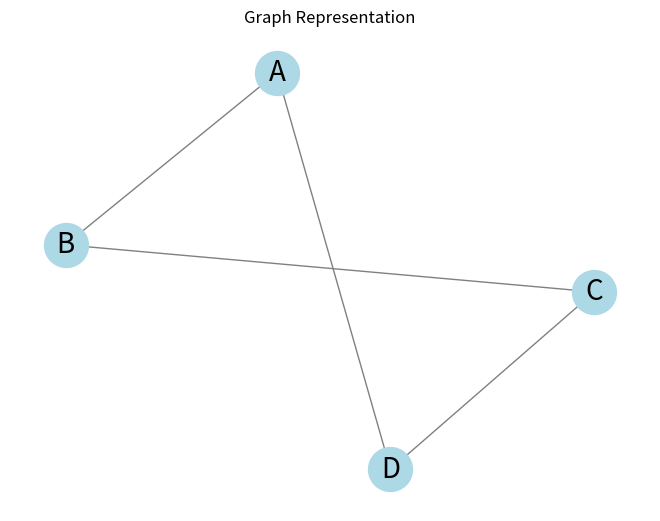

Source code (Python):
from collections import deque

import networkx as nx
import matplotlib.pyplot as plt

class Graph:
    def __init__(self):
        self.adj_list = {}

    def add_vertex(self, vertex):
        if vertex not in self.adj_list:
            self.adj_list[vertex] = []

    def add_edge(self, vertex1, vertex2):
        if vertex1 in self.adj_list and vertex2 in self.adj_list:
            self.adj_list[vertex1].append(vertex2)
            self.adj_list[vertex2].append(vertex1)  # For an undirected graph

    def dfs_iterative(self, start_vertex):
        visited = set() #O(V)
        stack = [start_vertex] #O(V)
        while stack:
            vertex = stack.pop()
            if vertex not in visited:
                print(vertex, end=" ")
                visited.add(vertex)
                # stack.extend(neighbor for neighbor in self.adj_list[vertex] if neighbor not in visited)
                for neighbor in self.adj_list[vertex]:
                    if neighbor not in visited:
                        stack.extend(neighbor)


    def bfs_iterative(self, start_vertex):
        visited = set()
        queue = [start_vertex]
        visited.add(start_vertex)
        while queue:
            vertex = queue.pop(0)
            print(vertex, end=" ")
            for neighbor in self.adj_list[vertex]:
                if neighbor not in visited:
                    queue.append(neighbor)
                    visited.add(neighbor)

    def has_cycle_bfs(self):
        visited = set()
        for vertex in self.adj_list:
            if vertex not in visited:
                if self.detect_cycle_bfs(vertex, visited):
                    return True
        return False

    def detect_cycle_bfs(self, start_vertex, visited):
        queue = deque()
        parent = {}

        queue.append(start_vertex)
        visited.add(start_vertex)
        parent[start_vertex] = None

        while queue:
            current_vertex = queue.popleft()

            for neighbor in self.adj_list[current_vertex]:
                if neighbor not in visited:
                    visited.add(neighbor)
                    queue.append(neighbor)
                    parent[neighbor] = current_vertex
                elif parent[current_vertex] != neighbor:
                    return True

        return False

# Example usage
graph = Graph()

# Adding vertices and edges...
graph.add_vertex("A")
graph.add_vertex("B")
graph.add_vertex("C")
graph.add_vertex("D")
graph.add_edge("A", "B")
graph.add_edge("B", "C")
graph.add_edge("C", "D")
graph.add_edge("D", "A")

#Formed Graph
print("Graph Representation")
print(graph.adj_list)


# DFS traversal starting from vertex "A"
print("DFS traversal starting from vertex C:")
graph.dfs_iterative("C")
print()

# BFS traversal starting from vertex "C"
print("BFS traversal starting from vertex C:")
graph.bfs_iterative("C")
print()
print(graph.has_cycle_bfs())

# Visualize the graph using networkx and matplotlib
G = nx.Graph()
G.add_nodes_from(graph.adj_list.keys())
for vertex, neighbors in graph.adj_list.items():
    for neighbor in neighbors:
        G.add_edge(vertex, neighbor)

pos = nx.spring_layout(G)
nx.draw(G, pos, with_labels=True, node_size=1000, font_size=20, font_color='black', node_color='lightblue', edge_color='gray')

plt.title("Graph Representation")
plt.show()
